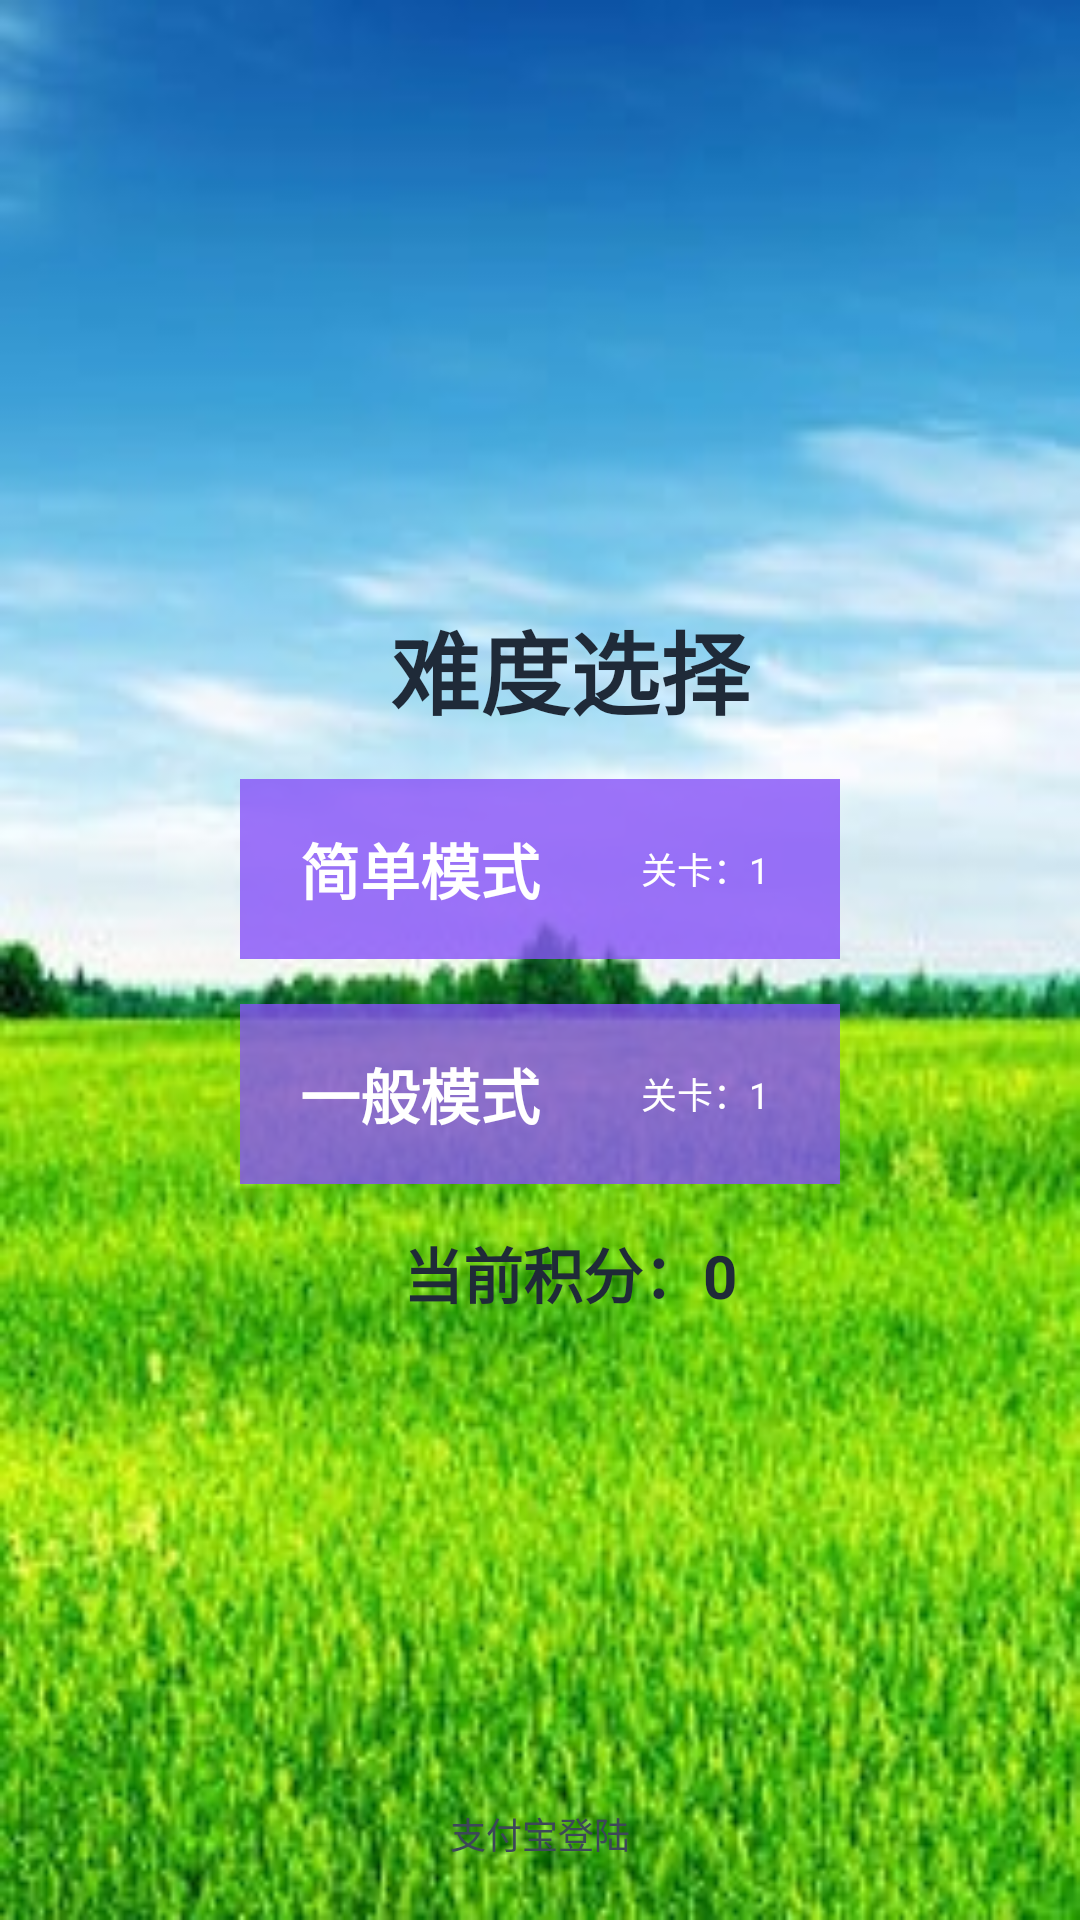

Write the Android layout XML for this screen, with the resource values it uses.
<!-- AndroidManifest.xml: application theme AppTheme -->
<!-- res/layout/activity_home.xml -->
<?xml version="1.0" encoding="utf-8"?>
<androidx.constraintlayout.widget.ConstraintLayout xmlns:android="http://schemas.android.com/apk/res/android"
    xmlns:app="http://schemas.android.com/apk/res-auto"
    xmlns:tools="http://schemas.android.com/tools"
    android:layout_width="match_parent"
    android:layout_height="match_parent"
    tools:context=".activity.HomeActivity">
    <FrameLayout
        android:layout_width="match_parent"
        android:layout_height="match_parent"

        android:background="@mipmap/bg_home">

        <LinearLayout
            android:layout_width="wrap_content"
            android:layout_height="wrap_content"
            android:layout_gravity="center"
            android:orientation="vertical">

            <TextView
                android:layout_width="wrap_content"
                android:layout_height="wrap_content"
                android:layout_gravity="center"
                android:layout_marginLeft="10dp"
                android:text="难度选择"
                android:textStyle="bold"
                android:textSize="30sp"
                android:textColor="@color/c_1f2a38"/>

            <LinearLayout
                android:id="@+id/normal_level_layout"
                android:layout_width="200dp"
                android:layout_height="60dp"
                android:layout_gravity="center"
                android:orientation="horizontal"
                android:layout_marginTop="15dp"
                android:background="@color/c_cc8652f8">

                <TextView
                    android:layout_width="wrap_content"
                    android:layout_height="wrap_content"
                    android:layout_gravity="center"
                    android:layout_marginLeft="20dp"
                    android:text="简单模式"
                    android:textStyle="bold"
                    android:textSize="20sp"
                    android:textColor="@color/white"/>

                <LinearLayout
                    android:layout_width="match_parent"
                    android:layout_height="wrap_content"
                    android:layout_gravity="center"
                    android:layout_marginLeft="10dp"
                    android:orientation="vertical">
                    <TextView
                        android:id="@+id/normal_level"
                        android:layout_width="wrap_content"
                        android:layout_height="wrap_content"
                        android:layout_gravity="center"
                        android:text="关卡：1"
                        android:textSize="12sp"
                        android:textColor="@color/white"/>
                </LinearLayout>
            </LinearLayout>

            <LinearLayout
                android:id="@+id/ordinary_level_layout"
                android:layout_width="200dp"
                android:layout_height="60dp"
                android:layout_gravity="center"
                android:orientation="horizontal"
                android:layout_marginTop="15dp"
                android:background="@color/c_cc8652f8">

                <TextView
                    android:layout_width="wrap_content"
                    android:layout_height="wrap_content"
                    android:layout_gravity="center"
                    android:layout_marginLeft="20dp"
                    android:text="一般模式"
                    android:textStyle="bold"
                    android:textSize="20sp"
                    android:textColor="@color/white"/>

                <LinearLayout
                    android:layout_width="match_parent"
                    android:layout_height="wrap_content"
                    android:layout_gravity="center"
                    android:layout_marginLeft="10dp"
                    android:orientation="vertical">
                    <TextView
                        android:id="@+id/ordinary_level"
                        android:layout_width="wrap_content"
                        android:layout_height="wrap_content"
                        android:layout_gravity="center"
                        android:text="关卡：1"
                        android:textSize="12sp"
                        android:textColor="@color/white"/>
                </LinearLayout>
            </LinearLayout>
            <TextView
                android:layout_marginTop="15dp"
                android:layout_width="wrap_content"
                android:layout_height="wrap_content"
                android:layout_gravity="center"
                android:id="@+id/total_score"
                android:layout_marginLeft="10dp"
                android:text="当前积分：0"
                android:textStyle="bold"
                android:textSize="20sp"
                android:textColor="@color/c_1f2a38"/>

        </LinearLayout>

        <FrameLayout
            android:layout_width="match_parent"
            android:layout_height="100dp"
            android:layout_marginBottom="20dp"
            android:layout_gravity="bottom">
            <ImageView
                android:id="@+id/zhifubao_login"
                android:layout_width="60dp"
                android:layout_height="60dp"
                android:layout_gravity="center"
                android:src="@mipmap/zhifubao_logo_circle">
            </ImageView>
            <TextView
                android:layout_width="match_parent"
                android:layout_height="wrap_content"
                android:layout_gravity="bottom"
                android:textColor="@color/c_3C4858"
                android:textSize="12sp"
                android:gravity="center"
                android:text="支付宝登陆"></TextView>
        </FrameLayout>



    </FrameLayout>

</androidx.constraintlayout.widget.ConstraintLayout>
<!-- resources referenced by this layout -->
<resources>
  <color name="c_1f2a38">#1F2A38</color>
  <color name="c_3C4858">#3c4858</color>
  <color name="c_cc8652f8">#cc8652f8</color>
  <color name="white">#FFFFFF</color>
  <!-- mipmap bg_home: png bitmap (mipmap-xhdpi, 34480 bytes) -->
  <style name="AppTheme" parent="Theme.AppCompat.Light.NoActionBar">
          
          <item name="colorPrimary">@color/colorPrimary</item>
          <item name="colorPrimaryDark">@color/colorPrimaryDark</item>
          <item name="colorAccent">@color/colorAccent</item>
          <item name="android:windowBackground">@color/c_f8faff</item>
          <item name="android:windowIsTranslucent">true</item>
      </style>
  <color name="colorPrimary">#2A66FD</color>
  <color name="colorPrimaryDark">#303F9F</color>
  <color name="colorAccent">#2A66FD</color>
  <color name="c_f8faff">#F8FAFF</color>
</resources>
